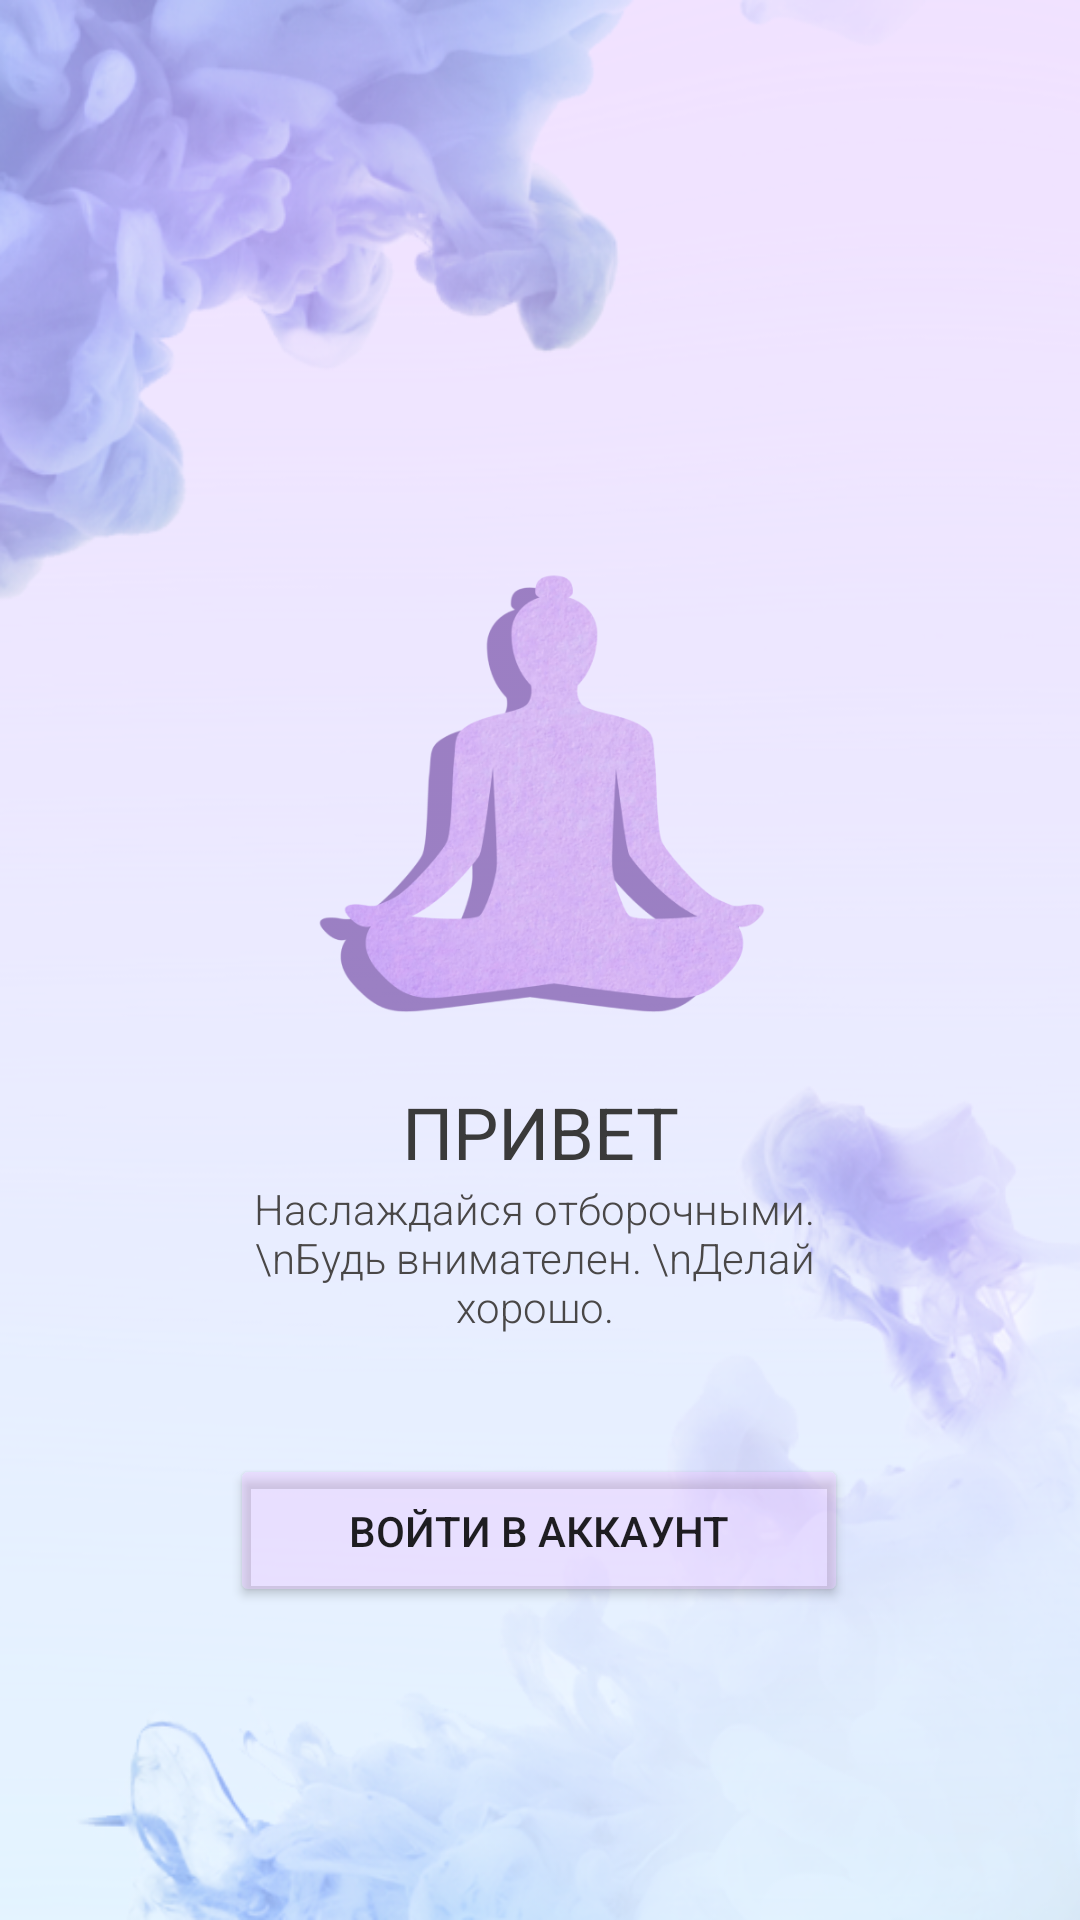

The Android layout XML behind this screen, and the referenced resources:
<!-- AndroidManifest.xml: application theme Theme.Rrr -->
<!-- res/layout/activity_main.xml -->
<?xml version="1.0" encoding="utf-8"?>
<androidx.constraintlayout.widget.ConstraintLayout xmlns:android="http://schemas.android.com/apk/res/android"
    xmlns:app="http://schemas.android.com/apk/res-auto"
    xmlns:tools="http://schemas.android.com/tools"
    android:layout_width="match_parent"
    android:layout_height="match_parent"
    android:background="@drawable/bg"
    tools:context=".MainActivity">

    <ImageView
        android:id="@+id/imageView"
        android:layout_width="151dp"
        android:layout_height="168dp"
        android:layout_marginTop="180dp"
        app:layout_constraintEnd_toEndOf="parent"
        app:layout_constraintStart_toStartOf="parent"
        app:layout_constraintTop_toTopOf="parent"
        app:srcCompat="@drawable/logo" />

    <TextView
        android:id="@+id/textView2"
        android:layout_width="wrap_content"
        android:layout_height="wrap_content"
        android:layout_marginTop="24dp"
        android:fontFamily="serif-monospace"
        android:text="ПРИВЕТ"
        android:textAlignment="center"
        android:textColor="#3A3A3A"
        android:textSize="24sp"
        app:layout_constraintBottom_toTopOf="@+id/textView"
        app:layout_constraintEnd_toEndOf="parent"
        app:layout_constraintStart_toStartOf="parent"
        app:layout_constraintTop_toBottomOf="@+id/imageView"
        app:layout_constraintVertical_bias="0.0" />

    <TextView
        android:id="@+id/textView"
        android:layout_width="202dp"
        android:layout_height="99dp"
        android:fontFamily="sans-serif-light"
        android:text="Наслаждайся отборочными. \nБудь внимателен. \nДелай хорошо."
        android:textAlignment="center"
        android:textColor="#494747"
        app:layout_constraintTop_toBottomOf="@+id/textView2"
        app:layout_constraintBottom_toTopOf="@+id/button"
        app:layout_constraintEnd_toEndOf="parent"
        app:layout_constraintHorizontal_bias="0.488"
        app:layout_constraintStart_toStartOf="parent" />

    <Button
        android:id="@+id/button"
        android:layout_width="206dp"
        android:layout_height="51dp"
        android:layout_marginTop="160dp"
        android:layout_marginBottom="128dp"
        android:backgroundTint="#63E9C3FF"
        android:onClick="login"
        android:text="войти в аккаунт"
        app:layout_constraintBottom_toBottomOf="parent"
        app:layout_constraintEnd_toEndOf="parent"
        app:layout_constraintHorizontal_bias="0.498"
        app:layout_constraintStart_toStartOf="parent"
        app:layout_constraintTop_toBottomOf="@+id/imageView" />



</androidx.constraintlayout.widget.ConstraintLayout>
<!-- resources referenced by this layout -->
<resources>
  <!-- drawable bg: png bitmap (drawable, 182063 bytes) -->
  <!-- drawable logo: png bitmap (drawable, 159929 bytes) -->
  <style name="Theme.Rrr" parent="Theme.MaterialComponents.DayNight.NoActionBar">
          
          <item name="colorPrimary">@color/purple_500</item>
          <item name="colorPrimaryVariant">@color/purple_700</item>
          <item name="colorOnPrimary">@color/white</item>
          
          <item name="colorSecondary">@color/teal_200</item>
          <item name="colorSecondaryVariant">@color/teal_700</item>
          <item name="colorOnSecondary">@color/black</item>
          
          <item name="android:statusBarColor" tools:targetApi="l">?attr/colorPrimaryVariant</item>
          
      </style>
  <color name="purple_500">#FF6200EE</color>
  <color name="purple_700">#FF3700B3</color>
  <color name="white">#FFFFFFFF</color>
  <color name="teal_200">#FF03DAC5</color>
  <color name="teal_700">#FF018786</color>
  <color name="black">#FF000000</color>
</resources>
